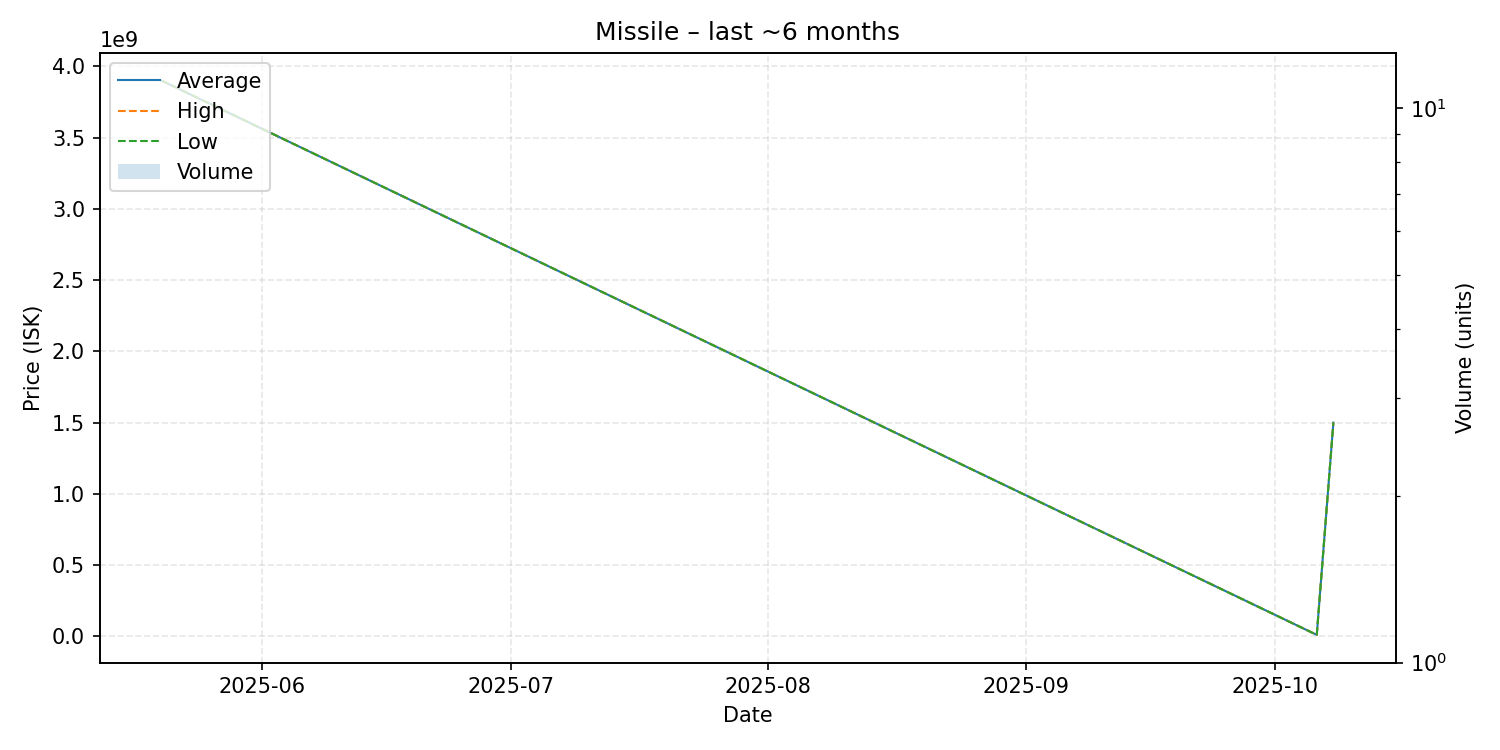

Source data for this figure (header and first rows):
date, average, highest, lowest, order_count, volume
2025-05-20, 3900000000, 3900000000, 3900000000, 1, 1
2025-10-06, 10000000, 10000000, 10000000, 1, 1
2025-10-08, 1500000000, 1500000000, 1500000000, 1, 1
